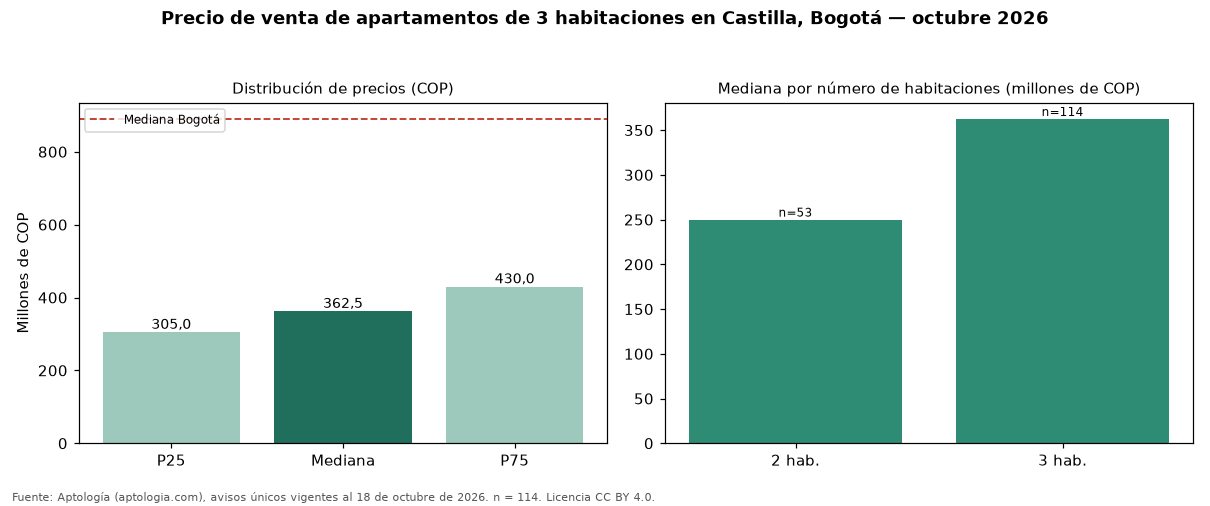

Data behind this chart, as committed beside it:
seccion, metrica, valor_cop, n
precio, p25, 305000000, 114
precio, mediana, 362500000, 114
precio, p75, 430000000, 114
cop_por_m2, p25, 5287262, 114
cop_por_m2, mediana, 5892857, 114
cop_por_m2, p75, 6357494, 114
area, area_mediana_m2, 62.0, 114
habitaciones, 2, 250000000, 53
habitaciones, 3, 362500000, 114
habitaciones, 4+, 365000000, 4
administracion, mediana, 260000, 90
estrato, moda, 3, 
parqueadero, porcentaje_con_parqueadero, 69.3, 114
ciudad, mediana_ciudad, 890000000, 17364
ciudad, mediana_cop_por_m2_ciudad, 7000000, 17364
